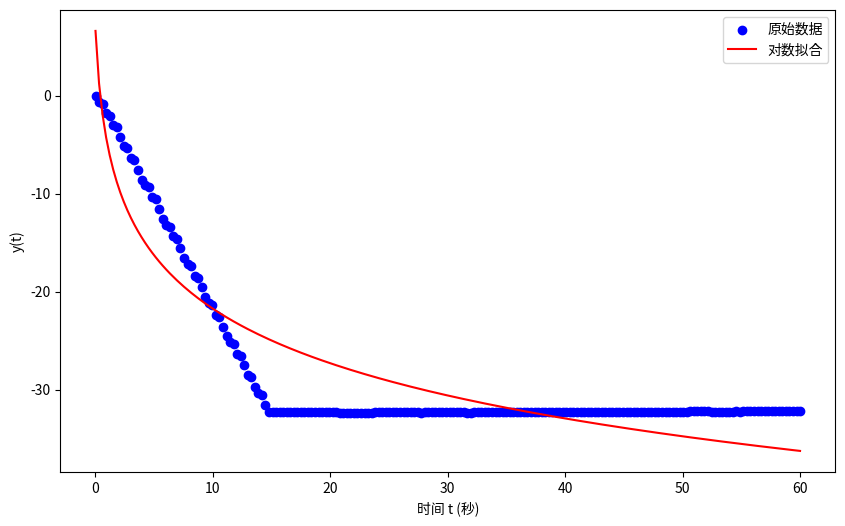

This figure's Python source:
# 使用log回归法计算曲线并拟合；
import numpy as np
import matplotlib.pyplot as plt
from scipy.optimize import curve_fit


# 时间数据（假设是0到1分钟的每个时间点，使用0到60的整数表示）
y = [
0.000,-0.615,-0.846,-1.798,-2.028,-2.995,-3.204,-4.202,-5.142,-5.375,
-6.353,-6.585,-7.562,-8.561,-9.112,-9.345,-10.327,-10.561,-11.541,-12.540,
-13.143,-13.374,-14.351,-14.584,-15.558,-16.555,-17.155,-17.386,-18.361,-18.593,
-19.565,-20.560,-21.158,-21.389,-22.359,-22.590,-23.561,-24.559,-25.103,-25.339,
-26.319,-26.553,-27.532,-28.509,-28.740,-29.739,-30.342,-30.575,-31.547,-32.286,
-32.288,-32.299,-32.263,-32.267,-32.283,-32.292,-32.294,-32.305,-32.309,-32.311,
-32.286,-32.299,-32.302,-32.317,-32.320,-32.331,-32.306,-32.322,-32.326,-32.336,
-32.338,-32.349,-32.353,-32.362,-32.364,-32.368,-32.371,-32.364,-32.362,-32.329,
-32.330,-32.333,-32.331,-32.331,-32.333,-32.306,-32.308,-32.316,-32.318,-32.321,
-32.329,-32.328,-32.336,-32.309,-32.310,-32.319,-32.322,-32.323,-32.329,-32.331,
-32.332,-32.332,-32.330,-32.329,-32.333,-32.335,-32.335,-32.307,-32.313,-32.314,
-32.319,-32.319,-32.319,-32.319,-32.320,-32.321,-32.316,-32.316,-32.319,-32.317,
-32.313,-32.314,-32.313,-32.314,-32.311,-32.311,-32.311,-32.277,-32.279,-32.282,
-32.283,-32.287,-32.287,-32.288,-32.283,-32.284,-32.285,-32.287,-32.285,-32.286,
-32.289,-32.258,-32.260,-32.266,-32.266,-32.268,-32.271,-32.275,-32.276,-32.246,
-32.255,-32.257,-32.265,-32.265,-32.266,-32.238,-32.244,-32.247,-32.248,-32.249,
-32.253,-32.254,-32.253,-32.253,-32.252,-32.254,-32.252,-32.250,-32.218,-32.219,
-32.225,-32.226,-32.232,-32.231,-32.233,-32.235,-32.234,-32.235,-32.236,-32.235,
-32.234,-32.232,-32.235,-32.207,-32.208,-32.219,-32.224,-32.225,-32.227,-32.228,
-32.229,-32.227,-32.228,-32.229,-32.226,-32.228,-32.227,-32.222,-32.222,-32.220
]

t = np.linspace(0.001, 60, len(y))  # 为了避免对数的负无穷，避免 t=0


# 定义对数模型
def log_model(t, A, B, C):
    return A * np.log(t + B) + C


# 使用 curve_fit 进行拟合
params, covariance = curve_fit(log_model, t, y, p0=[1, 1, 1])
A_fit, B_fit, C_fit = params
# 拟合参数


# 打印拟合参数
print(f"拟合结果: A = {A_fit:.4f}, B = {B_fit:.4f}, C = {C_fit:.4f}")

# 绘制原始数据和拟合曲线
plt.figure(figsize=(10, 6))
plt.scatter(t, y, color='blue', label='原始数据')
plt.plot(t, log_model(t, *params), color='red', label='对数拟合')
plt.xlabel('时间 t (秒)')
plt.ylabel('y(t)')
plt.legend()
plt.show()

